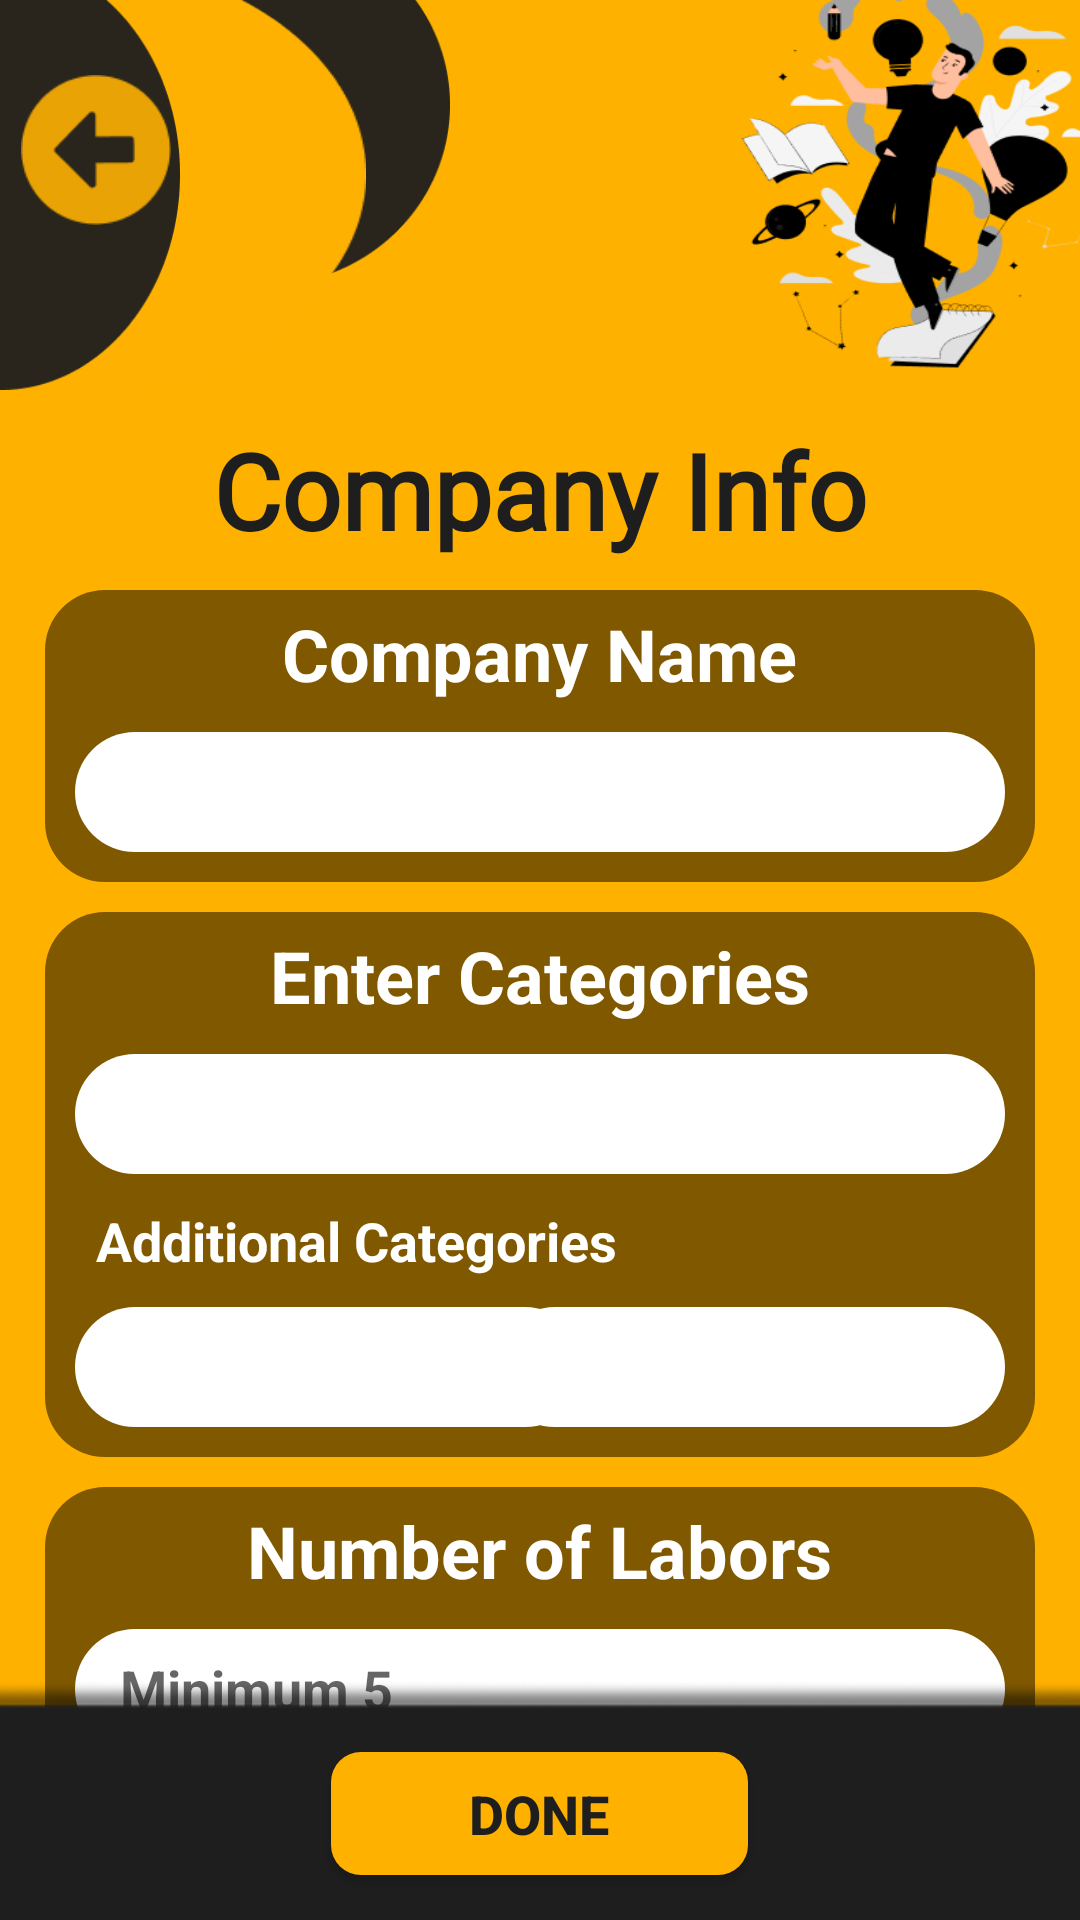

Write the Android layout XML for this screen, with the resource values it uses.
<!-- AndroidManifest.xml: activity theme Theme.AppCompat.DayNight.NoActionBar -->
<!-- res/layout/activity_company_info.xml -->
<?xml version="1.0" encoding="utf-8"?>
<RelativeLayout xmlns:android="http://schemas.android.com/apk/res/android"
    xmlns:app="http://schemas.android.com/apk/res-auto"
    xmlns:tools="http://schemas.android.com/tools"
    android:layout_width="match_parent"
    android:layout_height="match_parent"
    android:background="@color/my_app"
    tools:context=".MainActivity">

    <ImageView
        android:layout_width="100dp"
        android:layout_height="95dp"
        android:layout_alignParentTop="true"
        android:layout_marginLeft="50dp"
        android:background="@drawable/reg_top3" />

    <ImageView
        android:layout_width="122dp"
        android:layout_height="130dp"
        android:layout_alignParentTop="true"
        android:background="@drawable/reg_top2" />

    <ImageView
        android:layout_width="120dp"
        android:layout_height="130dp"
        android:layout_alignParentTop="true"
        android:background="@drawable/reg_top1"
        android:layout_marginRight="300dp"
        />
    <ImageView
        android:id="@+id/imageView1"
        android:layout_width="50dp"
        android:layout_height="50dp"
        android:layout_alignParentTop="true"
        android:layout_marginTop="25dp"
        android:layout_marginLeft="7dp"
        app:srcCompat="@drawable/back_arrow"/>

    <ImageView
        android:layout_width="140dp"
        android:layout_height="130dp"
        android:layout_marginLeft="32dp"
        android:layout_alignParentRight="true"
        android:background="@drawable/reg_top4"/>

    <TextView
        android:id="@+id/Basic_info"
        android:layout_width="wrap_content"
        android:layout_height="wrap_content"
        android:layout_below="@+id/imageView1"
        android:layout_centerHorizontal="true"
        android:layout_marginTop="65dp"
        android:text="Company Info"
        android:textSize="35dp"
        android:fontFamily="@font/revalia"
        android:textColor="@color/offBlack"
        android:textStyle="bold" />

    <RelativeLayout
        android:id="@+id/linearLayout1"
        android:layout_width="match_parent"
        android:layout_below="@id/Basic_info"
        android:layout_height="wrap_content"
        android:layout_marginTop="10dp"
        android:layout_marginLeft="15dp"
        android:layout_marginRight="15dp"
        android:layout_centerHorizontal="true"
        android:background="@drawable/black_bg">

        <TextView
            android:id="@+id/fname"
            android:layout_width="wrap_content"
            android:layout_height="wrap_content"
            android:text="Company Name"
            android:layout_marginTop="5dp"
            android:textSize="24dp"
            android:layout_centerHorizontal="true"
            android:textStyle="bold"
            android:textColor="@color/white" />

        <EditText
            android:id="@+id/etComName"
            android:layout_width="match_parent"
            android:layout_height="40dp"
            android:layout_below="@id/fname"
            android:layout_marginStart="10dp"
            android:layout_marginTop="10dp"
            android:layout_marginEnd="10dp"
            android:layout_marginBottom="10dp"
            android:background="@drawable/input_bg"
            android:textAlignment="viewStart"
            android:textStyle="bold" />

    </RelativeLayout>


    <RelativeLayout
        android:id="@+id/linearLayout2"
        android:layout_width="match_parent"
        android:layout_below="@id/linearLayout1"
        android:layout_height="wrap_content"
        android:layout_marginTop="10dp"
        android:layout_marginLeft="15dp"
        android:layout_marginRight="15dp"
        android:layout_centerHorizontal="true"
        android:background="@drawable/black_bg">

        <TextView
            android:id="@+id/cName"
            android:layout_width="wrap_content"
            android:layout_height="wrap_content"
            android:text="Enter Categories"
            android:layout_marginTop="5dp"
            android:textSize="24dp"
            android:layout_centerHorizontal="true"
            android:textStyle="bold"
            android:textColor="@color/white" />

        <Spinner
            android:id="@+id/cat1"
            android:layout_width="match_parent"
            android:layout_height="40dp"
            android:layout_below="@id/cName"
            android:layout_centerHorizontal="true"
            android:layout_marginStart="10dp"
            android:layout_marginTop="10dp"
            android:layout_marginEnd="10dp"
            android:layout_marginBottom="10dp"
            android:background="@drawable/input_bg" />

        <TextView
            android:id="@+id/txt"
            android:layout_width="wrap_content"
            android:layout_height="wrap_content"
            android:layout_below="@id/cat1"
            android:text="Additional Categories"
            android:textSize="18dp"
            android:layout_alignParentLeft="true"
            android:layout_marginLeft="17dp"
            android:textStyle="bold"
            android:textColor="@color/white" />

        <Spinner
            android:id="@+id/cat2"
            android:layout_width="170dp"
            android:layout_height="40dp"
            android:layout_below="@id/txt"
            android:layout_alignParentLeft="true"
            android:layout_marginStart="10dp"
            android:layout_marginTop="10dp"
            android:layout_marginEnd="10dp"
            android:layout_marginBottom="10dp"
            android:background="@drawable/input_bg" />

        <Spinner
            android:id="@+id/cat3"
            android:layout_width="170dp"
            android:layout_height="40dp"
            android:layout_below="@id/txt"
            android:layout_alignParentRight="true"
            android:layout_marginStart="10dp"
            android:layout_marginTop="10dp"
            android:layout_marginEnd="10dp"
            android:layout_marginBottom="10dp"
            android:autofillHints="jds"
            android:background="@drawable/input_bg" />



    </RelativeLayout>


    <RelativeLayout
        android:id="@+id/linearLayout3"
        android:layout_width="match_parent"
        android:layout_below="@id/linearLayout2"
        android:layout_height="wrap_content"
        android:layout_marginTop="10dp"
        android:layout_marginLeft="15dp"
        android:layout_marginRight="15dp"
        android:layout_centerHorizontal="true"
        android:background="@drawable/black_bg">

        <TextView
            android:id="@+id/email"
            android:layout_width="wrap_content"
            android:layout_height="wrap_content"
            android:text="Number of Labors"
            android:layout_marginTop="5dp"
            android:textSize="24dp"
            android:layout_centerHorizontal="true"
            android:textStyle="bold"
            android:textColor="@color/white" />

        <EditText
            android:id="@+id/noOfLabors"
            android:layout_width="match_parent"
            android:layout_height="40dp"
            android:layout_below="@id/email"
            android:layout_marginStart="10dp"
            android:layout_marginTop="10dp"
            android:layout_marginEnd="10dp"
            android:layout_marginBottom="10dp"
            android:background="@drawable/input_bg"
            android:hint="Minimum 5"
            android:paddingLeft="15dp"
            android:textAlignment="viewStart"
            android:textStyle="bold" />

    </RelativeLayout>


    <ImageView
        android:id="@+id/bottom_black"
        android:layout_width="match_parent"
        android:layout_alignParentBottom="true"
        android:layout_height="80dp"
        android:background="@drawable/bottom_off" />

    <Button
        android:id="@+id/doneBtn"
        android:layout_width="139dp"
        android:layout_height="41dp"
        android:layout_alignParentBottom="true"
        android:background="@drawable/button_radius"
        android:layout_centerHorizontal="true"
        android:text="Done"
        android:layout_marginBottom="15dp"
        android:textColor="@color/offBlack"
        android:textSize="18dp"
        android:textStyle="bold"
        app:backgroundTint="@color/my_app" />
</RelativeLayout>
<!-- resources referenced by this layout -->
<resources>
  <color name="my_app">#FFB100</color>
  <color name="offBlack">#1E1E1E</color>
  <color name="white">#FFFFFFFF</color>
  <!-- drawable back_arrow: png bitmap (drawable, 1047 bytes) -->
  <!-- drawable black_bg (drawable) -->
  <?xml version="1.0" encoding="utf-8"?>
  <shape xmlns:android="http://schemas.android.com/apk/res/android">
      <solid android:color="@color/offBlack2"/>
      <corners
          android:topLeftRadius="20dp"
          android:topRightRadius="20dp"
          android:bottomLeftRadius="20dp"
          android:bottomRightRadius="20dp"
          />
  </shape>
  <!-- drawable bottom_off: png bitmap (drawable, 2344 bytes) -->
  <!-- drawable button_radius (drawable) -->
  <?xml version="1.0" encoding="utf-8"?>
  <shape xmlns:android="http://schemas.android.com/apk/res/android"
      android:shape="rectangle"
      android:padding="10dp">
      <solid android:color="@color/black"/>
      <corners android:radius="10dp"/>
  </shape>
  <!-- drawable input_bg (drawable) -->
  <?xml version="1.0" encoding="utf-8"?>
  <shape xmlns:android="http://schemas.android.com/apk/res/android">
  <solid android:color="@color/white"/>
      <corners
          android:topLeftRadius="45dp"
          android:topRightRadius="45dp"
          android:bottomLeftRadius="45dp"
          android:bottomRightRadius="45dp"
          />
  </shape>
  <!-- drawable reg_top1: png bitmap (drawable, 1994 bytes) -->
  <!-- drawable reg_top2: png bitmap (drawable, 2035 bytes) -->
  <!-- drawable reg_top3: png bitmap (drawable, 1974 bytes) -->
  <!-- drawable reg_top4: png bitmap (drawable, 17419 bytes) -->
  <color name="offBlack2">#7F5800</color>
  <color name="black">#FF000000</color>
</resources>
